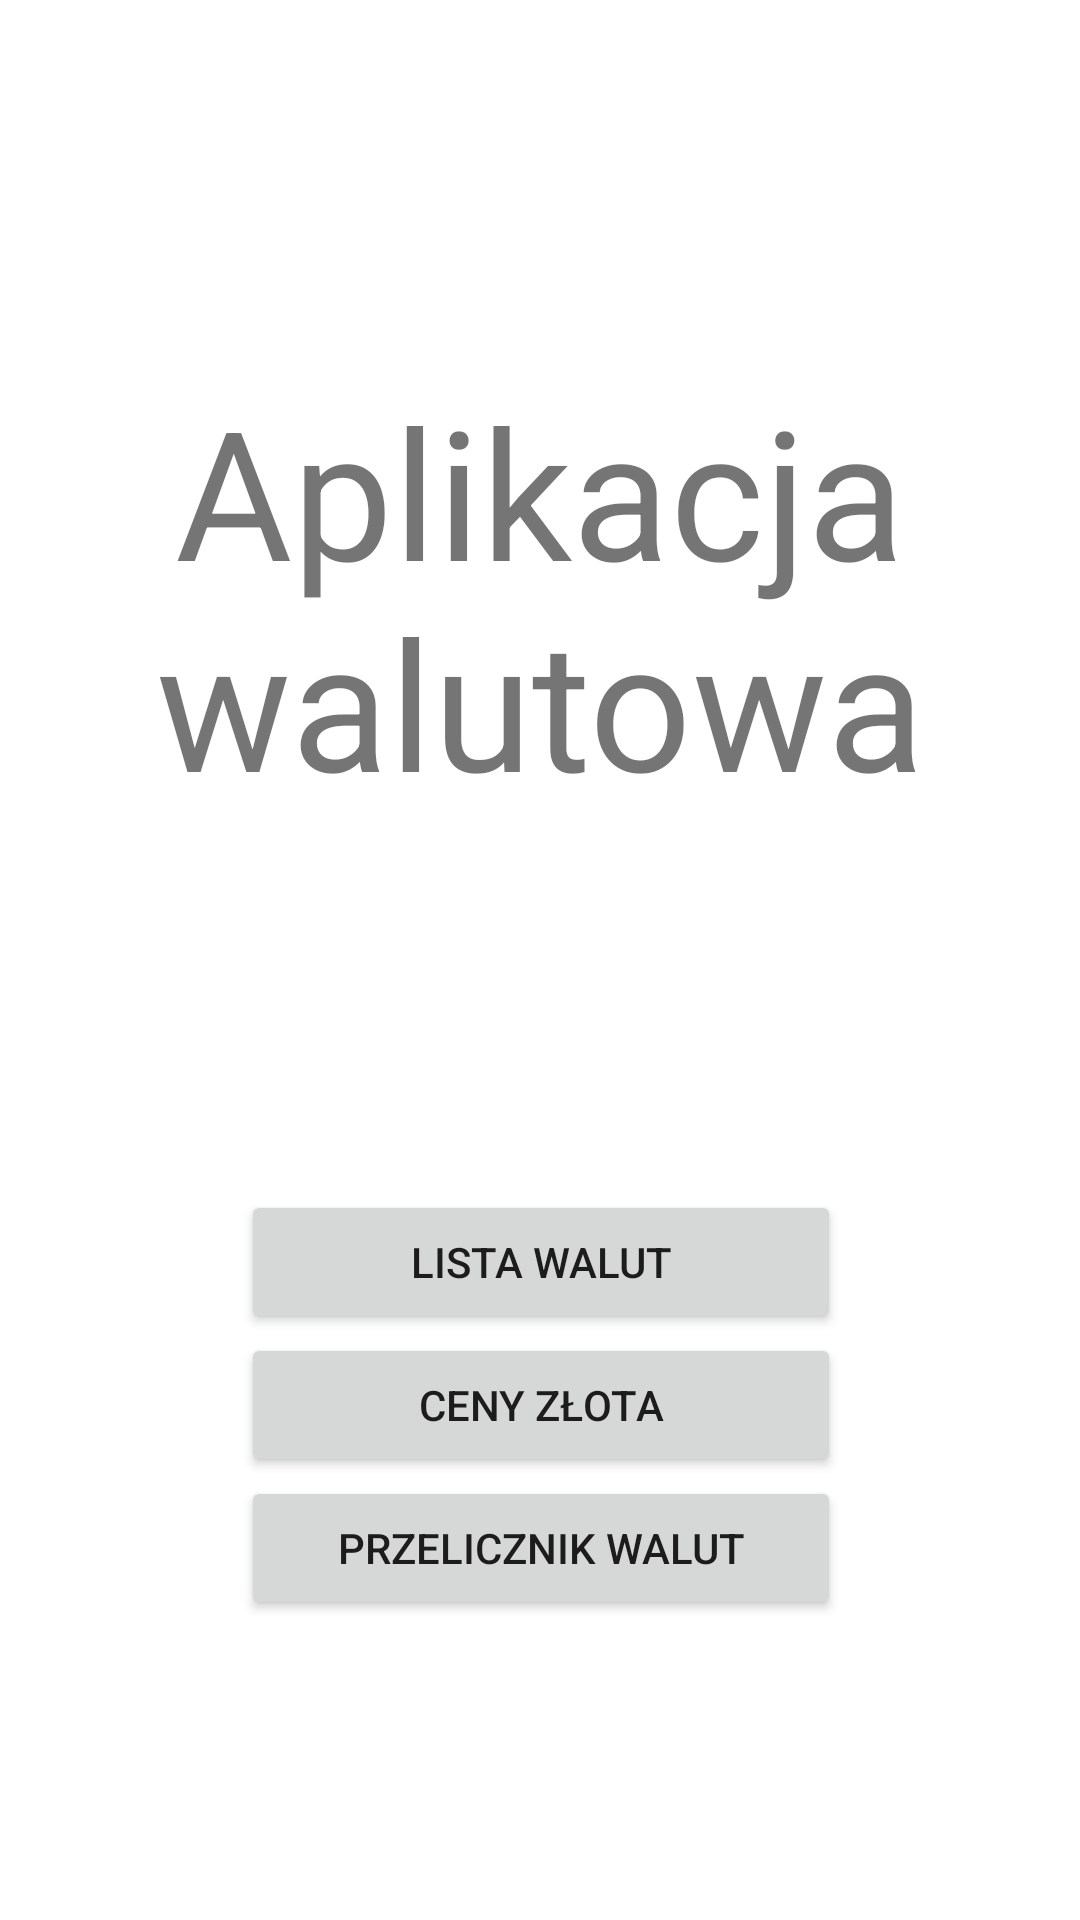

Layout XML and referenced resources for this Android screen:
<!-- AndroidManifest.xml: application theme Theme.KarolWiduch_wt1400 -->
<!-- res/layout/activity_main.xml -->
<?xml version="1.0" encoding="utf-8"?>
<androidx.constraintlayout.widget.ConstraintLayout xmlns:android="http://schemas.android.com/apk/res/android"
    xmlns:app="http://schemas.android.com/apk/res-auto"
    xmlns:tools="http://schemas.android.com/tools"
    android:layout_width="match_parent"
    android:layout_height="match_parent"
    tools:context=".MainActivity">

    <Button
        android:id="@+id/goldButton"
        android:layout_width="200sp"
        android:layout_height="wrap_content"
        android:onClick="showGold"
        android:text="@string/goldButton"
        app:layout_constraintBottom_toTopOf="@+id/conveterButton"
        app:layout_constraintEnd_toEndOf="parent"
        app:layout_constraintHorizontal_bias="0.502"
        app:layout_constraintStart_toStartOf="parent"
        app:layout_constraintTop_toBottomOf="@+id/currenciesListButton"
        app:layout_constraintVertical_bias="0.502" />

    <Button
        android:id="@+id/currenciesListButton"
        android:layout_width="200sp"
        android:layout_height="wrap_content"
        android:onClick="showCurrenciesList"
        android:text="@string/currenciesListButton"
        app:layout_constraintBottom_toBottomOf="parent"
        app:layout_constraintEnd_toEndOf="parent"
        app:layout_constraintHorizontal_bias="0.502"
        app:layout_constraintStart_toStartOf="parent"
        app:layout_constraintTop_toTopOf="parent"
        app:layout_constraintVertical_bias="0.67" />

    <Button
        android:id="@+id/conveterButton"
        android:layout_width="200sp"
        android:layout_height="wrap_content"
        android:onClick="showConverter"
        android:text="@string/converterButton"
        app:layout_constraintBottom_toBottomOf="parent"
        app:layout_constraintEnd_toEndOf="parent"
        app:layout_constraintHorizontal_bias="0.502"
        app:layout_constraintStart_toStartOf="parent"
        app:layout_constraintTop_toTopOf="parent"
        app:layout_constraintVertical_bias="0.831" />

    <TextView
        android:id="@+id/textView"
        android:layout_width="wrap_content"
        android:layout_height="wrap_content"
        android:gravity="center_horizontal|center_vertical"
        android:text="@string/mainTitle"
        android:textSize="60sp"
        app:layout_constraintBottom_toTopOf="@+id/currenciesListButton"
        app:layout_constraintEnd_toEndOf="parent"
        app:layout_constraintStart_toStartOf="parent"
        app:layout_constraintTop_toTopOf="parent" />

</androidx.constraintlayout.widget.ConstraintLayout>
<!-- resources referenced by this layout -->
<resources>
  <string name="converterButton">Przelicznik walut</string>
  <string name="currenciesListButton">Lista walut</string>
  <string name="goldButton">Ceny złota</string>
  <string name="mainTitle">Aplikacja walutowa</string>
  <style name="Theme.KarolWiduch_wt1400" parent="Theme.MaterialComponents.DayNight.DarkActionBar">
          
          <item name="colorPrimary">@color/purple_500</item>
          <item name="colorPrimaryVariant">@color/purple_700</item>
          <item name="colorOnPrimary">@color/white</item>
          
          <item name="colorSecondary">@color/teal_200</item>
          <item name="colorSecondaryVariant">@color/teal_700</item>
          <item name="colorOnSecondary">@color/black</item>
          
          <item name="android:statusBarColor" tools:targetApi="l">?attr/colorPrimaryVariant</item>
          
      </style>
  <!-- not gathered from this repository: default colours our renderer supplied (Android Studio template values) -->
  <color name="purple_500">#FF6200EE</color>
  <color name="purple_700">#FF3700B3</color>
  <color name="teal_200">#FF03DAC5</color>
  <color name="teal_700">#FF018786</color>
  <color name="black">#FF000000</color>
  <color name="white">#FFFFFFFF</color>
</resources>
